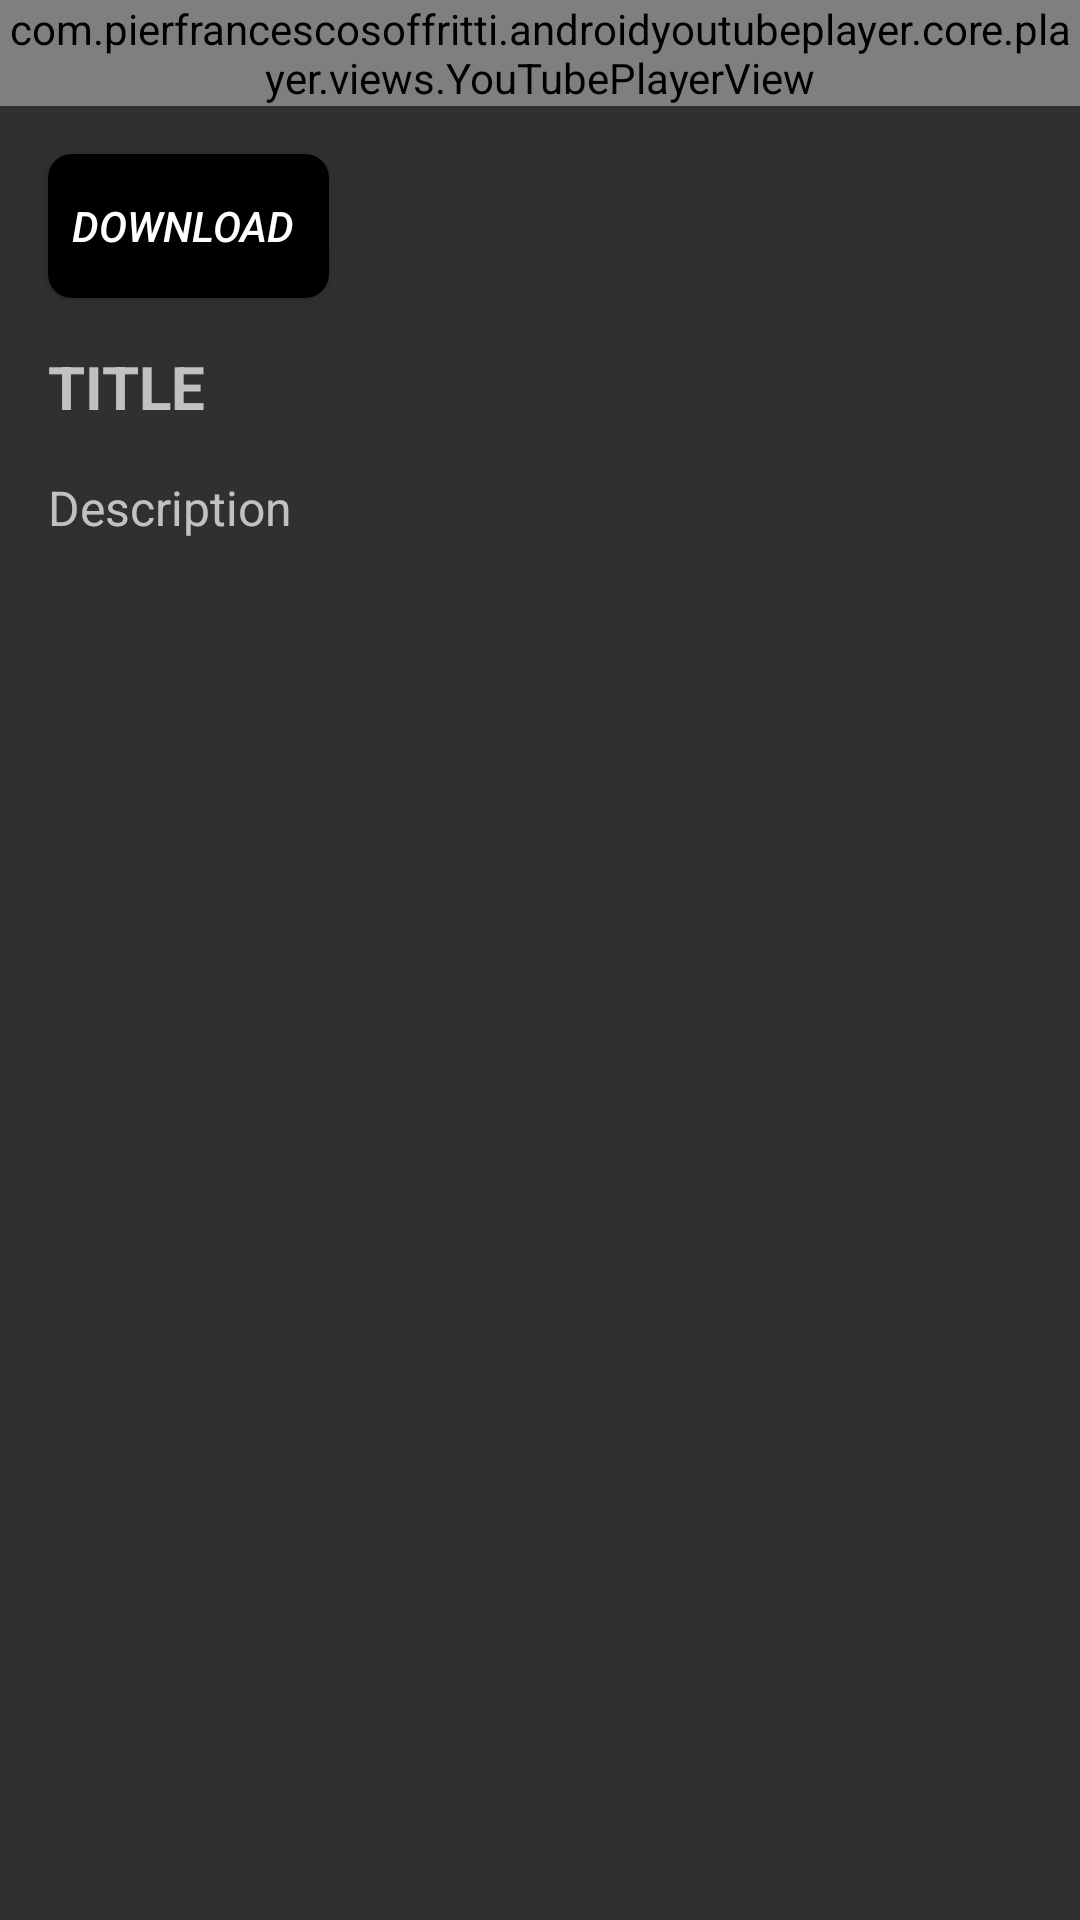

Here is an Android app screen rendered from its layout file. Give the layout XML and the strings, colors and styles it references.
<!-- AndroidManifest.xml: application theme Theme.AppCompat.NoActionBar -->
<!-- res/layout/activity_video.xml -->
<?xml version="1.0" encoding="utf-8"?>
<androidx.constraintlayout.widget.ConstraintLayout xmlns:android="http://schemas.android.com/apk/res/android"
    xmlns:app="http://schemas.android.com/apk/res-auto"
    xmlns:tools="http://schemas.android.com/tools"
    android:layout_width="match_parent"
    android:layout_height="match_parent"
    tools:context=".ui.video.VideoActivity">

    <include
        android:id="@+id/included_video_internet"
        android:visibility="gone"
        layout="@layout/no_internet_include"/>

<androidx.constraintlayout.widget.ConstraintLayout
    android:id="@+id/const_container_video"
    android:layout_width="match_parent"
    android:layout_height="match_parent">

    <com.pierfrancescosoffritti.androidyoutubeplayer.core.player.views.YouTubePlayerView
        android:id="@+id/player_video"
        android:layout_width="match_parent"
        android:layout_height="wrap_content"
        app:layout_constraintTop_toTopOf="parent"/>

    <Button
        android:id="@+id/download_btn_video"
        android:layout_width="wrap_content"
        android:layout_height="wrap_content"
        android:text="Download "
        android:textStyle="italic"
        android:drawableRight="@drawable/ic_download"
        android:background="@drawable/img_round_corners"
        android:layout_margin="16dp"
        android:padding="8dp"
        app:layout_constraintStart_toStartOf="parent"
        app:layout_constraintTop_toBottomOf="@+id/player_video"/>

    <TextView
        android:id="@+id/title_video"
        android:layout_width="wrap_content"
        android:layout_height="wrap_content"
        android:text="title"
        android:textSize="20sp"
        android:textStyle="bold"
        android:layout_margin="16dp"
        android:textAllCaps="true"
        app:layout_constraintStart_toStartOf="parent"
        app:layout_constraintTop_toBottomOf="@+id/download_btn_video"/>

    <androidx.core.widget.NestedScrollView
        android:layout_width="wrap_content"
        android:layout_height="wrap_content"
        android:layout_marginBottom="16dp"
        app:layout_constraintTop_toBottomOf="@+id/title_video"
        app:layout_constraintStart_toStartOf="parent">

        <TextView
            android:id="@+id/description_video"
            android:layout_width="wrap_content"
            android:layout_height="wrap_content"
            app:layout_constraintStart_toStartOf="parent"
            android:text="Description"
            android:lineSpacingExtra="8dp"
            android:textSize="16sp"
            android:layout_margin="16dp"
            app:layout_constraintTop_toBottomOf="@+id/title_video"/>

    </androidx.core.widget.NestedScrollView>

</androidx.constraintlayout.widget.ConstraintLayout>




</androidx.constraintlayout.widget.ConstraintLayout>
<!-- res/layout/no_internet_include.xml (included above) -->
<?xml version="1.0" encoding="utf-8"?>
<androidx.constraintlayout.widget.ConstraintLayout xmlns:android="http://schemas.android.com/apk/res/android"
    android:layout_width="match_parent"
    android:layout_height="match_parent"
    android:id="@+id/const_internet"
    android:background="@color/white"
    xmlns:app="http://schemas.android.com/apk/res-auto">

        <ImageView
            android:id="@+id/img_internet"
            android:layout_width="wrap_content"
            android:layout_height="wrap_content"
            android:src="@drawable/il_no_internet"
            app:layout_constraintStart_toStartOf="parent"
            app:layout_constraintEnd_toEndOf="parent"
            app:layout_constraintTop_toTopOf="parent"
            app:layout_constraintBottom_toBottomOf="parent"/>

</androidx.constraintlayout.widget.ConstraintLayout>
<!-- resources referenced by this layout -->
<resources>
  <color name="white">#FFFFFFFF</color>
  <!-- drawable img_round_corners (drawable) -->
  <?xml version="1.0" encoding="utf-8"?>
  <shape xmlns:android="http://schemas.android.com/apk/res/android"
      android:shape="rectangle">
      <corners
          android:radius="8dp" />
      <solid android:color="@color/black"/>
  </shape>
  <color name="black">#FF000000</color>
</resources>
